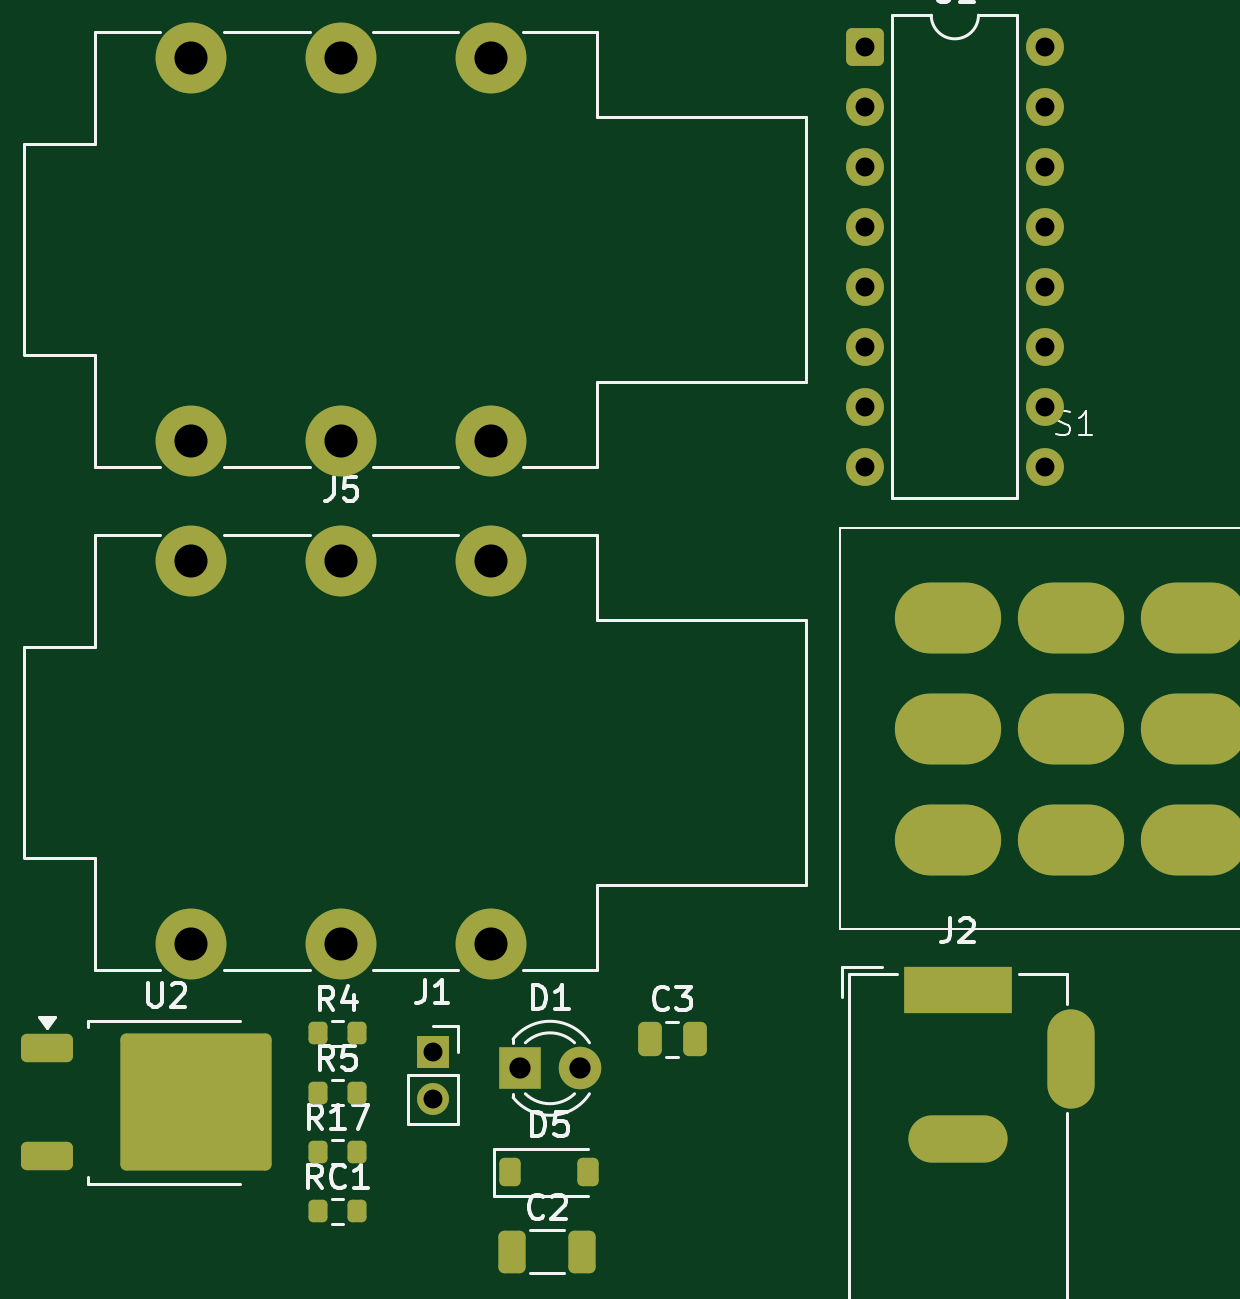
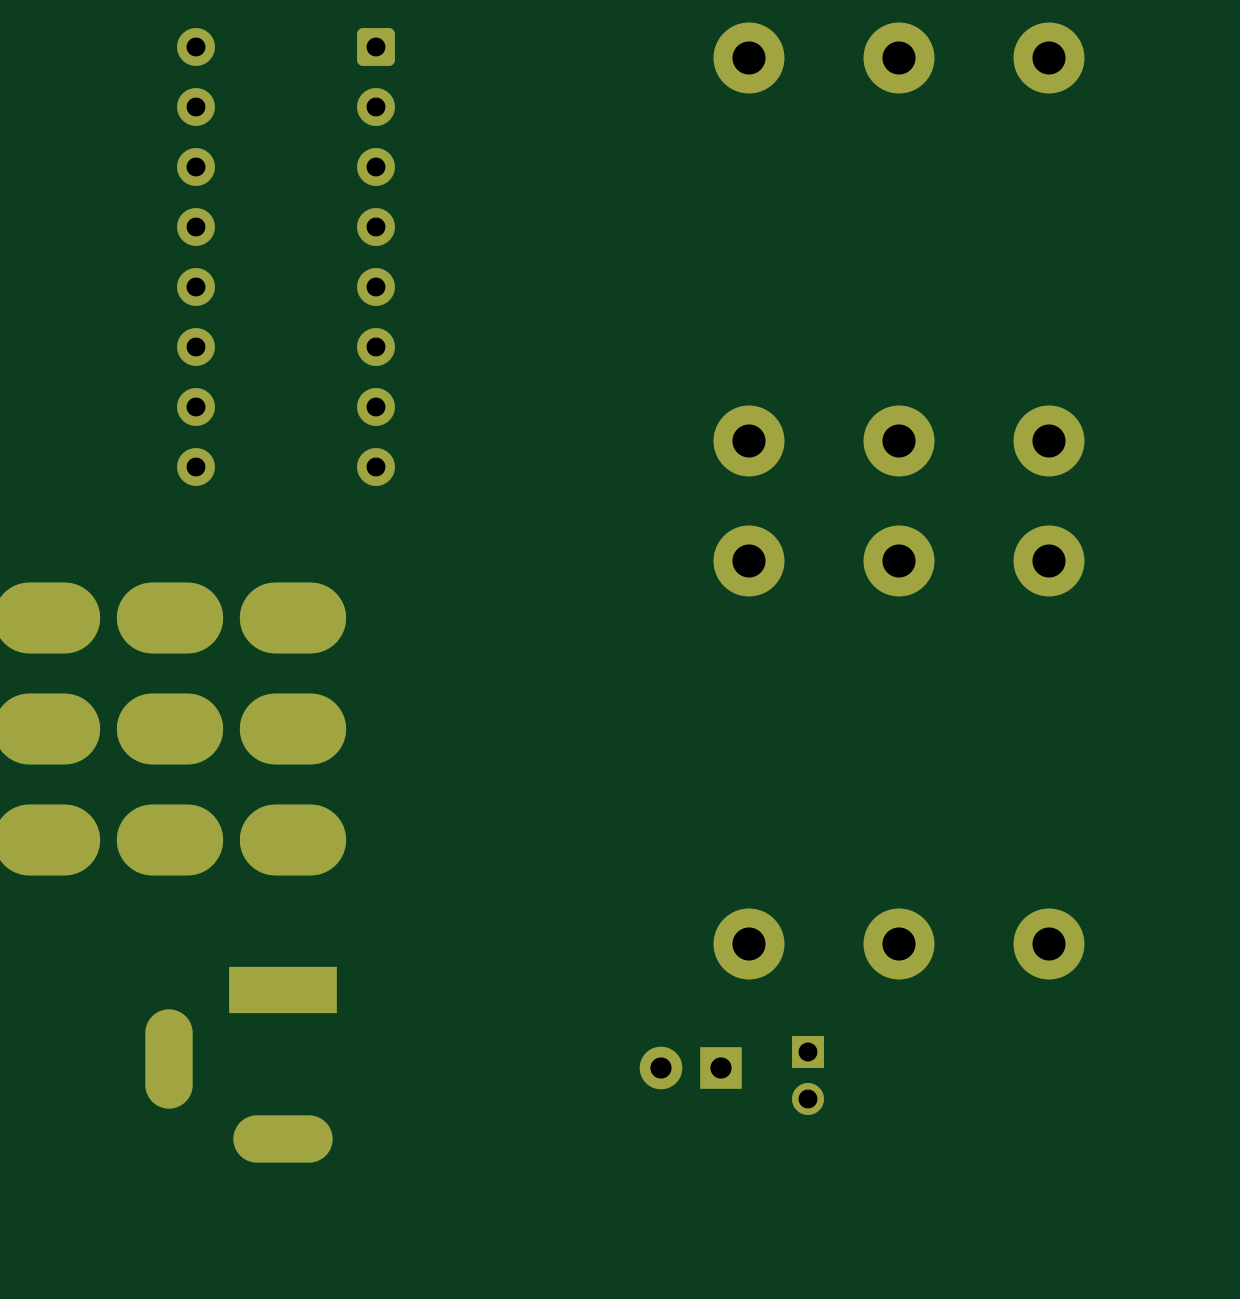
Circuit board: 9 layer files. Board 48.5 x 51.0 mm.
- bottom_copper: Delay-CuBottom.gbr (4441 bytes)
- top_copper: Delay-CuTop.gbr (6257 bytes)
- outline: Delay-EdgeCuts.gbr (421 bytes)
- bottom_mask: Delay-MaskBottom.gbr (2606 bytes)
- top_mask: Delay-MaskTop.gbr (3821 bytes)
- drill: Delay-NPTH.drl (265 bytes)
- drill: Delay-PTH.drl (1602 bytes)
- bottom_silk: Delay-SilkBottom.gbr (2616 bytes)
- top_silk: Delay-SilkTop.gbr (23039 bytes)

=== bottom_copper: Delay-CuBottom.gbr ===
%TF.GenerationSoftware,KiCad,Pcbnew,9.0.2*%
%TF.CreationDate,2025-06-29T21:27:56+12:00*%
%TF.ProjectId,Delay,44656c61-792e-46b6-9963-61645f706362,rev?*%
%TF.SameCoordinates,Original*%
%TF.FileFunction,Copper,L2,Bot*%
%TF.FilePolarity,Positive*%
%FSLAX46Y46*%
G04 Gerber Fmt 4.6, Leading zero omitted, Abs format (unit mm)*
G04 Created by KiCad (PCBNEW 9.0.2) date 2025-06-29 21:27:56*
%MOMM*%
%LPD*%
G01*
G04 APERTURE LIST*
G04 Aperture macros list*
%AMRoundRect*
0 Rectangle with rounded corners*
0 $1 Rounding radius*
0 $2 $3 $4 $5 $6 $7 $8 $9 X,Y pos of 4 corners*
0 Add a 4 corners polygon primitive as box body*
4,1,4,$2,$3,$4,$5,$6,$7,$8,$9,$2,$3,0*
0 Add four circle primitives for the rounded corners*
1,1,$1+$1,$2,$3*
1,1,$1+$1,$4,$5*
1,1,$1+$1,$6,$7*
1,1,$1+$1,$8,$9*
0 Add four rect primitives between the rounded corners*
20,1,$1+$1,$2,$3,$4,$5,0*
20,1,$1+$1,$4,$5,$6,$7,0*
20,1,$1+$1,$6,$7,$8,$9,0*
20,1,$1+$1,$8,$9,$2,$3,0*%
G04 Aperture macros list end*
%TA.AperFunction,ComponentPad*%
%ADD10RoundRect,0.250000X-0.550000X-0.550000X0.550000X-0.550000X0.550000X0.550000X-0.550000X0.550000X0*%
%TD*%
%TA.AperFunction,ComponentPad*%
%ADD11C,1.600000*%
%TD*%
%TA.AperFunction,ComponentPad*%
%ADD12O,4.500000X3.000000*%
%TD*%
%TA.AperFunction,ComponentPad*%
%ADD13C,3.000000*%
%TD*%
%TA.AperFunction,ComponentPad*%
%ADD14R,4.600000X2.000000*%
%TD*%
%TA.AperFunction,ComponentPad*%
%ADD15O,4.200000X2.000000*%
%TD*%
%TA.AperFunction,ComponentPad*%
%ADD16O,2.000000X4.200000*%
%TD*%
%TA.AperFunction,ComponentPad*%
%ADD17R,1.350000X1.350000*%
%TD*%
%TA.AperFunction,ComponentPad*%
%ADD18C,1.350000*%
%TD*%
%TA.AperFunction,ComponentPad*%
%ADD19R,1.800000X1.800000*%
%TD*%
%TA.AperFunction,ComponentPad*%
%ADD20C,1.800000*%
%TD*%
G04 APERTURE END LIST*
D10*
%TO.P,U1,1,VCC*%
%TO.N,+5V*%
X114260000Y-40150000D03*
D11*
%TO.P,U1,2,REF*%
%TO.N,Net-(U1-REF)*%
X114260000Y-42690000D03*
%TO.P,U1,3,AGND*%
%TO.N,GND*%
X114260000Y-45230000D03*
%TO.P,U1,4,DGND*%
X114260000Y-47770000D03*
%TO.P,U1,5,CLK_O*%
%TO.N,unconnected-(U1-CLK_O-Pad5)*%
X114260000Y-50310000D03*
%TO.P,U1,6,VCO*%
%TO.N,Net-(U1-VCO)*%
X114260000Y-52850000D03*
%TO.P,U1,7,CC1*%
%TO.N,Net-(U1-CC1)*%
X114260000Y-55390000D03*
%TO.P,U1,8,CC0*%
%TO.N,Net-(U1-CC0)*%
X114260000Y-57930000D03*
%TO.P,U1,9,OP1-OUT*%
%TO.N,Net-(U1-OP1-OUT)*%
X121880000Y-57930000D03*
%TO.P,U1,10,OP1-IN*%
%TO.N,Net-(U1-OP1-IN)*%
X121880000Y-55390000D03*
%TO.P,U1,11,OP2-IN*%
%TO.N,Net-(U1-OP2-IN)*%
X121880000Y-52850000D03*
%TO.P,U1,12,OP2-OUT*%
%TO.N,Net-(U1-OP2-OUT)*%
X121880000Y-50310000D03*
%TO.P,U1,13,LPF2-IN*%
%TO.N,Net-(U1-LPF2-IN)*%
X121880000Y-47770000D03*
%TO.P,U1,14,LPF2-OUT*%
%TO.N,Net-(U1-LPF2-OUT)*%
X121880000Y-45230000D03*
%TO.P,U1,15,LPF1-OUT*%
%TO.N,Net-(U1-LPF1-OUT)*%
X121880000Y-42690000D03*
%TO.P,U1,16,LPF1-IN*%
%TO.N,Net-(U1-LPF1-IN)*%
X121880000Y-40150000D03*
%TD*%
D12*
%TO.P,S1,1*%
%TO.N,Wet In*%
X117775000Y-64325000D03*
%TO.P,S1,2*%
%TO.N,Guitar In*%
X117775000Y-69025000D03*
%TO.P,S1,3*%
%TO.N,Net-(S1-Pad3)*%
X117775000Y-73725000D03*
%TO.P,S1,4*%
%TO.N,Net-(D1-K)*%
X122975000Y-64325000D03*
%TO.P,S1,5*%
%TO.N,GND*%
X122975000Y-69025000D03*
%TO.P,S1,6*%
%TO.N,Wet In*%
X122975000Y-73725000D03*
%TO.P,S1,7*%
%TO.N,Wet Out*%
X128175000Y-64325000D03*
%TO.P,S1,8*%
%TO.N,Guitar Out*%
X128175000Y-69025000D03*
%TO.P,S1,9*%
%TO.N,Net-(S1-Pad3)*%
X128175000Y-73725000D03*
%TD*%
D13*
%TO.P,J5,R*%
%TO.N,N/C*%
X92100000Y-61910000D03*
%TO.P,J5,RN*%
X92100000Y-78140000D03*
%TO.P,J5,S*%
%TO.N,GND*%
X98450000Y-61910000D03*
%TO.P,J5,SN*%
%TO.N,unconnected-(J5-PadSN)*%
X98450000Y-78140000D03*
%TO.P,J5,T*%
%TO.N,Guitar Out*%
X85750000Y-61910000D03*
%TO.P,J5,TN*%
%TO.N,unconnected-(J5-PadTN)*%
X85750000Y-78140000D03*
%TD*%
%TO.P,J4,R*%
%TO.N,N/C*%
X92100000Y-40630000D03*
%TO.P,J4,RN*%
X92100000Y-56860000D03*
%TO.P,J4,S*%
%TO.N,GND*%
X98450000Y-40630000D03*
%TO.P,J4,SN*%
%TO.N,/-ve*%
X98450000Y-56860000D03*
%TO.P,J4,T*%
%TO.N,Guitar In*%
X85750000Y-40630000D03*
%TO.P,J4,TN*%
%TO.N,unconnected-(J4-PadTN)*%
X85750000Y-56860000D03*
%TD*%
D14*
%TO.P,J2,1*%
%TO.N,GND*%
X118200000Y-80100000D03*
D15*
%TO.P,J2,2*%
%TO.N,+9V*%
X118200000Y-86400000D03*
D16*
%TO.P,J2,3*%
%TO.N,/+ve*%
X123000000Y-83000000D03*
%TD*%
D17*
%TO.P,J1,1,Pin_1*%
%TO.N,/+ve*%
X95960000Y-82690000D03*
D18*
%TO.P,J1,2,Pin_2*%
%TO.N,/-ve*%
X95960000Y-84690000D03*
%TD*%
D19*
%TO.P,D1,1,K*%
%TO.N,Net-(D1-K)*%
X99660000Y-83400000D03*
D20*
%TO.P,D1,2,A*%
%TO.N,Net-(D1-A)*%
X102200000Y-83400000D03*
%TD*%
M02*

=== top_copper: Delay-CuTop.gbr (6257 bytes, source omitted) ===
=== outline: Delay-EdgeCuts.gbr ===
%TF.GenerationSoftware,KiCad,Pcbnew,9.0.2*%
%TF.CreationDate,2025-06-29T21:27:56+12:00*%
%TF.ProjectId,Delay,44656c61-792e-46b6-9963-61645f706362,rev?*%
%TF.SameCoordinates,Original*%
%TF.FileFunction,Profile,NP*%
%FSLAX46Y46*%
G04 Gerber Fmt 4.6, Leading zero omitted, Abs format (unit mm)*
G04 Created by KiCad (PCBNEW 9.0.2) date 2025-06-29 21:27:56*
%MOMM*%
%LPD*%
G01*
G04 APERTURE LIST*
G04 APERTURE END LIST*
M02*

=== bottom_mask: Delay-MaskBottom.gbr (2606 bytes, source withheld) ===
=== top_mask: Delay-MaskTop.gbr ===
%TF.GenerationSoftware,KiCad,Pcbnew,9.0.2*%
%TF.CreationDate,2025-06-29T21:27:56+12:00*%
%TF.ProjectId,Delay,44656c61-792e-46b6-9963-61645f706362,rev?*%
%TF.SameCoordinates,Original*%
%TF.FileFunction,Soldermask,Top*%
%TF.FilePolarity,Negative*%
%FSLAX46Y46*%
G04 Gerber Fmt 4.6, Leading zero omitted, Abs format (unit mm)*
G04 Created by KiCad (PCBNEW 9.0.2) date 2025-06-29 21:27:56*
%MOMM*%
%LPD*%
G01*
G04 APERTURE LIST*
G04 Aperture macros list*
%AMRoundRect*
0 Rectangle with rounded corners*
0 $1 Rounding radius*
0 $2 $3 $4 $5 $6 $7 $8 $9 X,Y pos of 4 corners*
0 Add a 4 corners polygon primitive as box body*
4,1,4,$2,$3,$4,$5,$6,$7,$8,$9,$2,$3,0*
0 Add four circle primitives for the rounded corners*
1,1,$1+$1,$2,$3*
1,1,$1+$1,$4,$5*
1,1,$1+$1,$6,$7*
1,1,$1+$1,$8,$9*
0 Add four rect primitives between the rounded corners*
20,1,$1+$1,$2,$3,$4,$5,0*
20,1,$1+$1,$4,$5,$6,$7,0*
20,1,$1+$1,$6,$7,$8,$9,0*
20,1,$1+$1,$8,$9,$2,$3,0*%
G04 Aperture macros list end*
%ADD10RoundRect,0.250000X-0.850000X-0.350000X0.850000X-0.350000X0.850000X0.350000X-0.850000X0.350000X0*%
%ADD11RoundRect,0.249997X-2.950003X-2.650003X2.950003X-2.650003X2.950003X2.650003X-2.950003X2.650003X0*%
%ADD12RoundRect,0.250000X-0.550000X-0.550000X0.550000X-0.550000X0.550000X0.550000X-0.550000X0.550000X0*%
%ADD13C,1.600000*%
%ADD14O,4.500000X3.000000*%
%ADD15RoundRect,0.200000X-0.200000X-0.275000X0.200000X-0.275000X0.200000X0.275000X-0.200000X0.275000X0*%
%ADD16C,3.000000*%
%ADD17R,4.600000X2.000000*%
%ADD18O,4.200000X2.000000*%
%ADD19O,2.000000X4.200000*%
%ADD20R,1.350000X1.350000*%
%ADD21C,1.350000*%
%ADD22RoundRect,0.225000X-0.225000X-0.375000X0.225000X-0.375000X0.225000X0.375000X-0.225000X0.375000X0*%
%ADD23R,1.800000X1.800000*%
%ADD24C,1.800000*%
%ADD25RoundRect,0.250000X-0.250000X-0.475000X0.250000X-0.475000X0.250000X0.475000X-0.250000X0.475000X0*%
%ADD26RoundRect,0.250000X-0.325000X-0.650000X0.325000X-0.650000X0.325000X0.650000X-0.325000X0.650000X0*%
G04 APERTURE END LIST*
D10*
%TO.C,U2*%
X79650000Y-82555000D03*
D11*
X85950000Y-84835000D03*
D10*
X79650000Y-87115000D03*
%TD*%
D12*
%TO.C,U1*%
X114260000Y-40150000D03*
D13*
X114260000Y-42690000D03*
X114260000Y-45230000D03*
X114260000Y-47770000D03*
X114260000Y-50310000D03*
X114260000Y-52850000D03*
X114260000Y-55390000D03*
X114260000Y-57930000D03*
X121880000Y-57930000D03*
X121880000Y-55390000D03*
X121880000Y-52850000D03*
X121880000Y-50310000D03*
X121880000Y-47770000D03*
X121880000Y-45230000D03*
X121880000Y-42690000D03*
X121880000Y-40150000D03*
%TD*%
D14*
%TO.C,S1*%
X117775000Y-64325000D03*
X117775000Y-69025000D03*
X117775000Y-73725000D03*
X122975000Y-64325000D03*
X122975000Y-69025000D03*
X122975000Y-73725000D03*
X128175000Y-64325000D03*
X128175000Y-69025000D03*
X128175000Y-73725000D03*
%TD*%
D15*
%TO.C,RC1*%
X91105000Y-89450000D03*
X92755000Y-89450000D03*
%TD*%
%TO.C,R17*%
X91105000Y-86940000D03*
X92755000Y-86940000D03*
%TD*%
%TO.C,R5*%
X91105000Y-84430000D03*
X92755000Y-84430000D03*
%TD*%
%TO.C,R4*%
X91105000Y-81920000D03*
X92755000Y-81920000D03*
%TD*%
D16*
%TO.C,J5*%
X92100000Y-61910000D03*
X92100000Y-78140000D03*
X98450000Y-61910000D03*
X98450000Y-78140000D03*
X85750000Y-61910000D03*
X85750000Y-78140000D03*
%TD*%
%TO.C,J4*%
X92100000Y-40630000D03*
X92100000Y-56860000D03*
X98450000Y-40630000D03*
X98450000Y-56860000D03*
X85750000Y-40630000D03*
X85750000Y-56860000D03*
%TD*%
D17*
%TO.C,J2*%
X118200000Y-80100000D03*
D18*
X118200000Y-86400000D03*
D19*
X123000000Y-83000000D03*
%TD*%
D20*
%TO.C,J1*%
X95960000Y-82690000D03*
D21*
X95960000Y-84690000D03*
%TD*%
D22*
%TO.C,D5*%
X99255000Y-87810000D03*
X102555000Y-87810000D03*
%TD*%
D23*
%TO.C,D1*%
X99660000Y-83400000D03*
D24*
X102200000Y-83400000D03*
%TD*%
D25*
%TO.C,C3*%
X105150000Y-82170000D03*
X107050000Y-82170000D03*
%TD*%
D26*
%TO.C,C2*%
X99335000Y-91160000D03*
X102285000Y-91160000D03*
%TD*%
M02*

=== drill: Delay-NPTH.drl ===
M48
; DRILL file {KiCad 9.0.2} date 2025-06-29T21:27:56+1200
; FORMAT={-:-/ absolute / inch / decimal}
; #@! TF.CreationDate,2025-06-29T21:27:56+12:00
; #@! TF.GenerationSoftware,Kicad,Pcbnew,9.0.2
; #@! TF.FileFunction,NonPlated,1,2,NPTH
FMAT,2
INCH
%
G90
G05
M30

=== drill: Delay-PTH.drl ===
M48
; DRILL file {KiCad 9.0.2} date 2025-06-29T21:27:56+1200
; FORMAT={-:-/ absolute / inch / decimal}
; #@! TF.CreationDate,2025-06-29T21:27:56+12:00
; #@! TF.GenerationSoftware,Kicad,Pcbnew,9.0.2
; #@! TF.FileFunction,Plated,1,2,PTH
FMAT,2
INCH
; #@! TA.AperFunction,Plated,PTH,ComponentDrill
T1C0.0315
; #@! TA.AperFunction,Plated,PTH,ComponentDrill
T2C0.0354
; #@! TA.AperFunction,Plated,PTH,ComponentDrill
T3C0.0394
; #@! TA.AperFunction,Plated,PTH,ComponentDrill
T4C0.0551
%
G90
G05
T1
X3.778Y-3.2555
X3.778Y-3.3343
X4.4984Y-1.5807
X4.4984Y-1.6807
X4.4984Y-1.7807
X4.4984Y-1.8807
X4.4984Y-1.9807
X4.4984Y-2.0807
X4.4984Y-2.1807
X4.4984Y-2.2807
X4.7984Y-1.5807
X4.7984Y-1.6807
X4.7984Y-1.7807
X4.7984Y-1.8807
X4.7984Y-1.9807
X4.7984Y-2.0807
X4.7984Y-2.1807
X4.7984Y-2.2807
T2
X3.9236Y-3.2835
X4.0236Y-3.2835
T4
X3.376Y-1.5996
X3.376Y-2.2386
X3.376Y-2.4374
X3.376Y-3.0764
X3.626Y-1.5996
X3.626Y-2.2386
X3.626Y-2.4374
X3.626Y-3.0764
X3.876Y-1.5996
X3.876Y-2.2386
X3.876Y-2.4374
X3.876Y-3.0764
T3
G00X4.5974Y-2.5325
M15
G01X4.6762Y-2.5325
M16
G05
G00X4.5974Y-2.7175
M15
G01X4.6762Y-2.7175
M16
G05
G00X4.5974Y-2.9026
M15
G01X4.6762Y-2.9026
M16
G05
G00X4.6024Y-3.1535
M15
G01X4.7047Y-3.1535
M16
G05
G00X4.6102Y-3.4016
M15
G01X4.6969Y-3.4016
M16
G05
G00X4.8022Y-2.5325
M15
G01X4.8809Y-2.5325
M16
G05
G00X4.8022Y-2.7175
M15
G01X4.8809Y-2.7175
M16
G05
G00X4.8022Y-2.9026
M15
G01X4.8809Y-2.9026
M16
G05
G00X4.8425Y-3.2244
M15
G01X4.8425Y-3.311
M16
G05
G00X5.0069Y-2.5325
M15
G01X5.0856Y-2.5325
M16
G05
G00X5.0069Y-2.7175
M15
G01X5.0856Y-2.7175
M16
G05
G00X5.0069Y-2.9026
M15
G01X5.0856Y-2.9026
M16
G05
M30

=== bottom_silk: Delay-SilkBottom.gbr (2616 bytes, source withheld) ===
=== top_silk: Delay-SilkTop.gbr (23039 bytes, source omitted) ===
